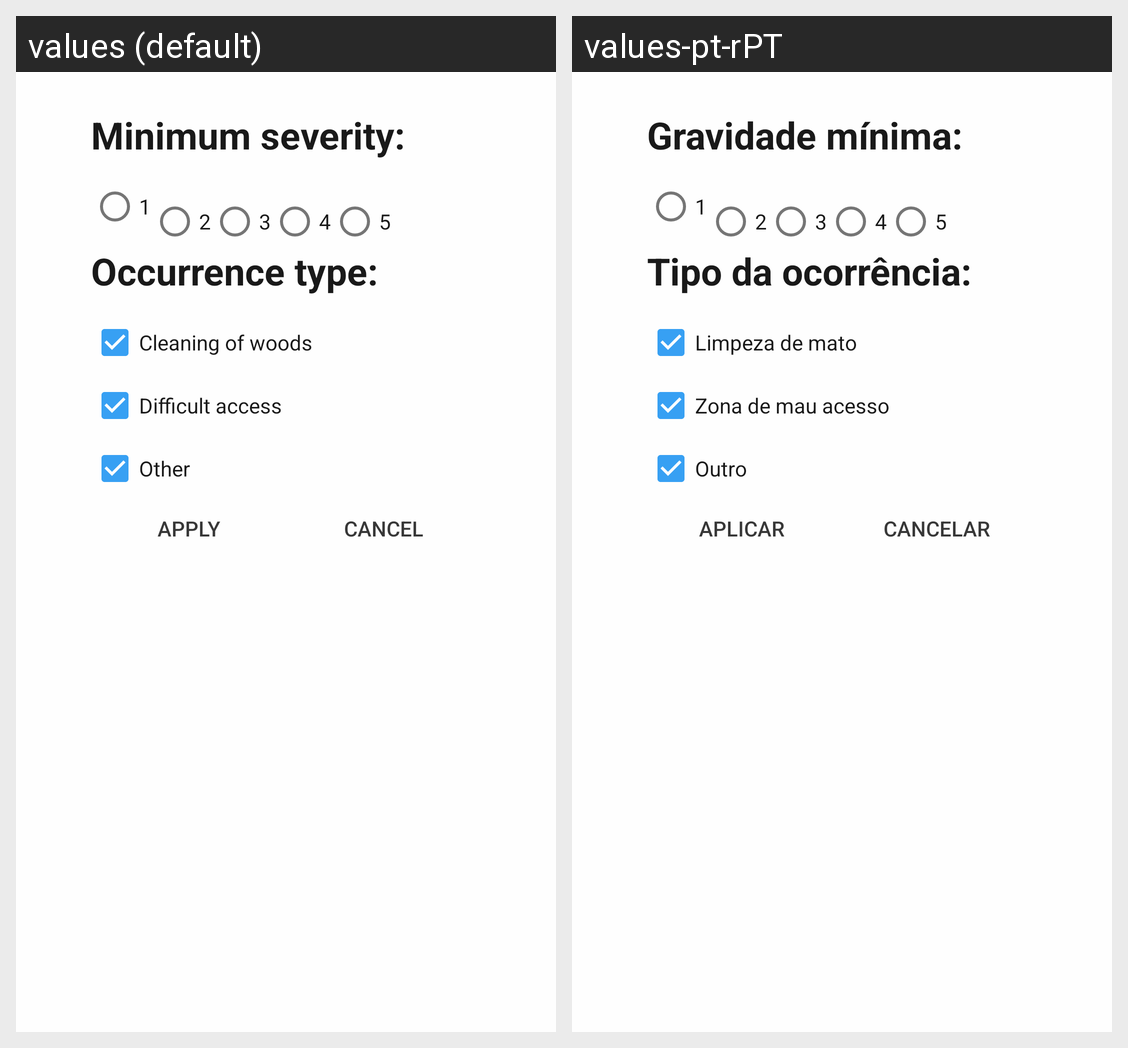

This grid shows one Android layout under two languages. Give, for every string resource on the screen, its name, the default text and each shown locale's text.
Android screen res/layout/filter_menu.xml rendered under 2 locales, left to right: values (default), values-pt-rPT. Device: Nexus 5 (rendered at 1080×1920; each locale shown at half size, 540×960, under a caption strip naming it); theme AppTheme.
Strings drawn on this screen, with the default value and each locale's value (text and hints the layout hard-codes, and strings that could not be matched under every locale, appear in the picture but are not listed):

minimum_level
  values: Minimum severity:
  values-pt-rPT: Gravidade mínima:

occurrence_type
  values: Occurrence type:
  values-pt-rPT: Tipo da ocorrência:

occurrence_type_clean
  values: Cleaning of woods
  values-pt-rPT: Limpeza de mato

occurrence_type_zone
  values: Difficult access
  values-pt-rPT: Zona de mau acesso

occurrence_type_other
  values: Other
  values-pt-rPT: Outro

apply
  values: Apply
  values-pt-rPT: Aplicar

cancel
  values: Cancel
  values-pt-rPT: Cancelar
